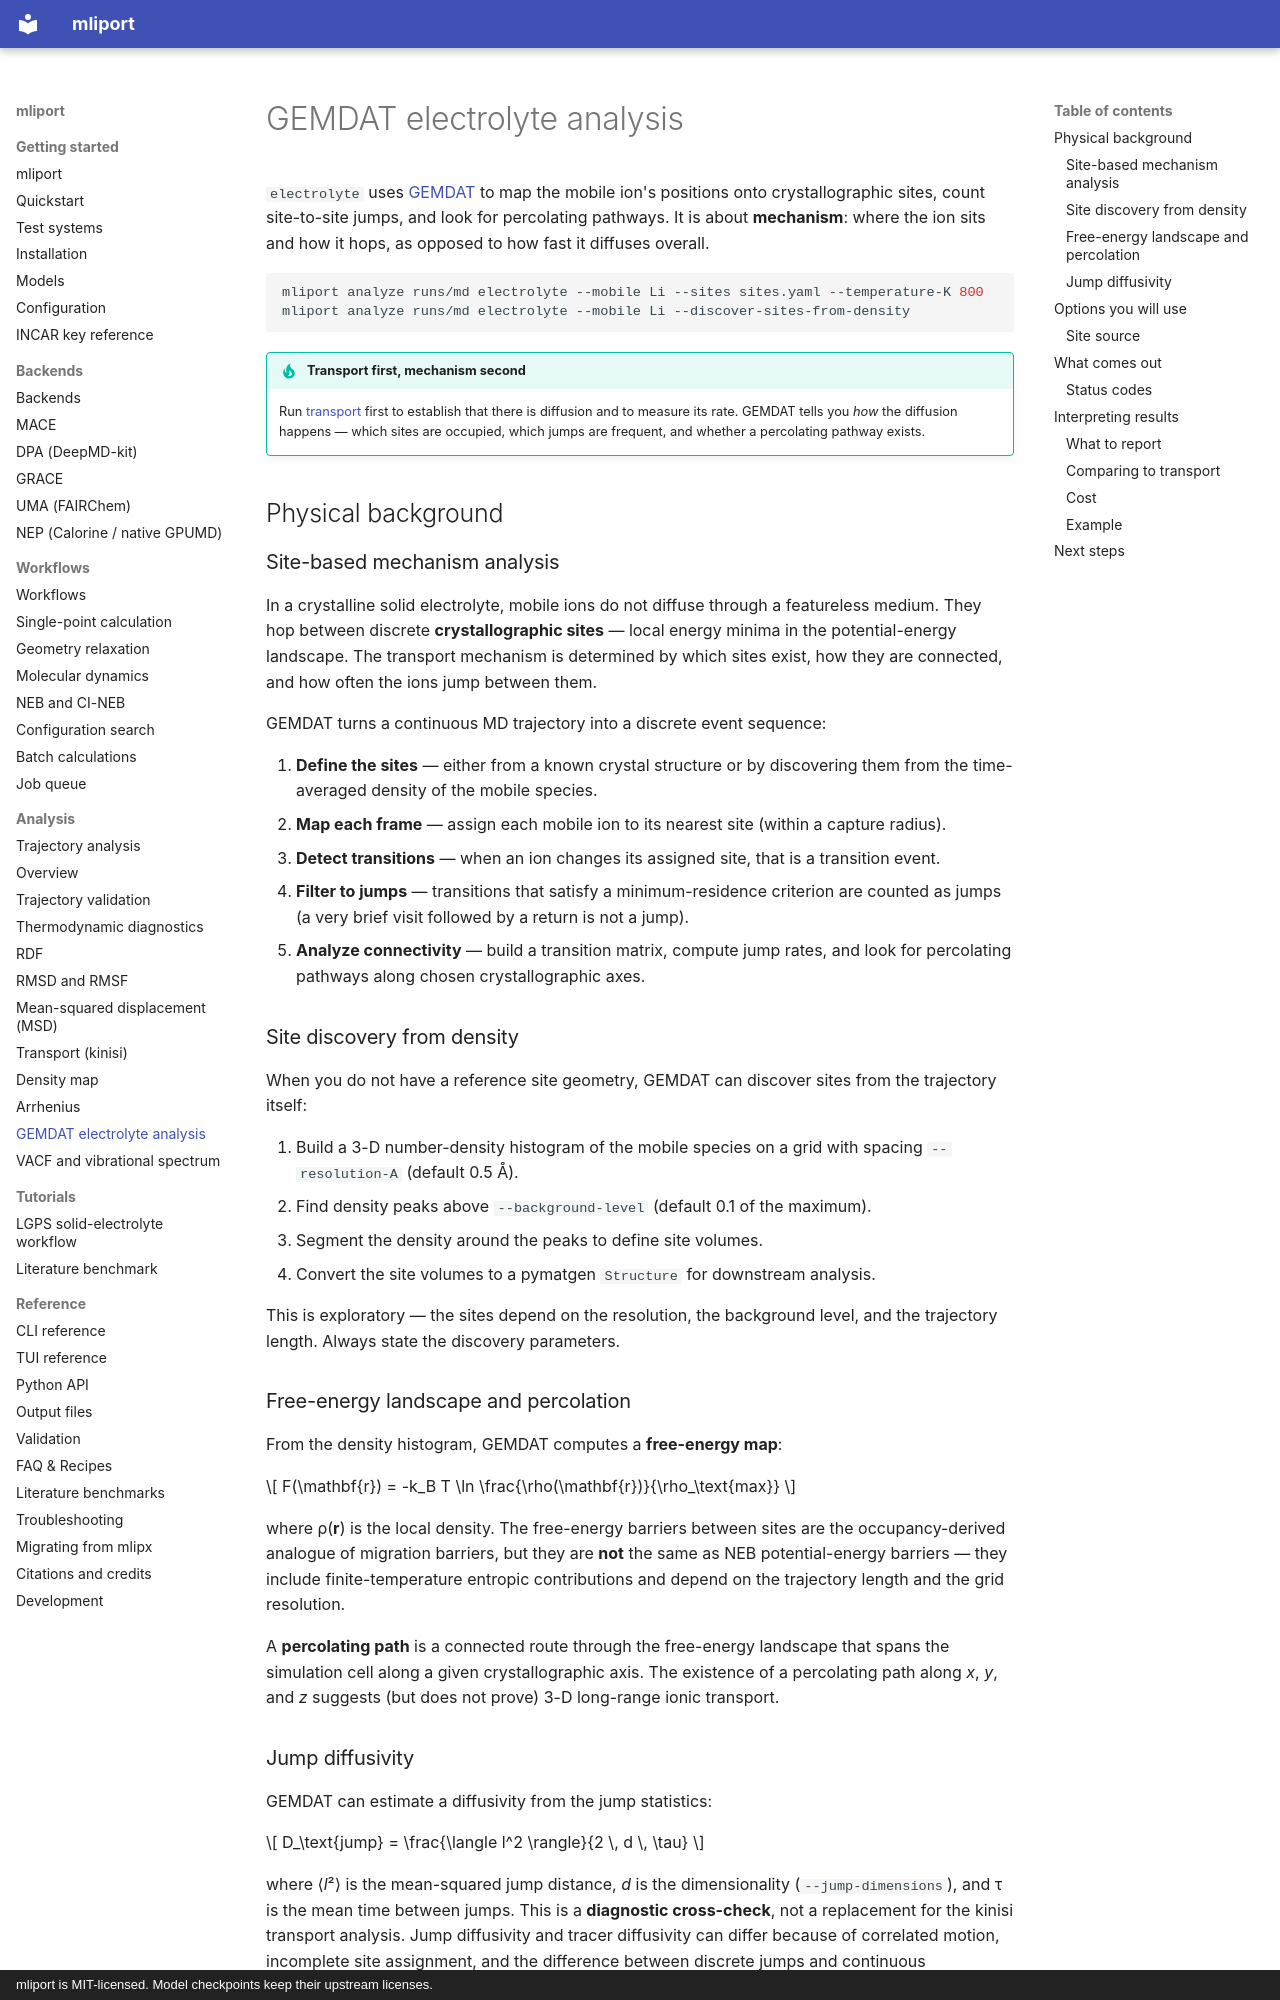

repository: hydrogen1222/mliport · page: analysis/electrolyte-gemdat/index.html · generator: mkdocs · copyright: mliport is MIT-licensed. Model checkpoints keep their upstream licenses.

# GEMDAT electrolyte analysis

`electrolyte` uses [GEMDAT](https://gemdat.readthedocs.io/) to map the mobile
ion's positions onto crystallographic sites, count site-to-site jumps, and look
for percolating pathways. It is about **mechanism**: where the ion sits and how
it hops, as opposed to how fast it diffuses overall.

```bash
mliport analyze runs/md electrolyte --mobile Li --sites sites.yaml --temperature-K 800
mliport analyze runs/md electrolyte --mobile Li --discover-sites-from-density
```

!!! tip "Transport first, mechanism second"
    Run [transport](transport.md) first to establish that there is diffusion and
    to measure its rate. GEMDAT tells you *how* the diffusion happens — which
    sites are occupied, which jumps are frequent, and whether a percolating
    pathway exists.

## Physical background

### Site-based mechanism analysis

In a crystalline solid electrolyte, mobile ions do not diffuse through a
featureless medium. They hop between discrete **crystallographic sites** — local
energy minima in the potential-energy landscape. The transport mechanism is
determined by which sites exist, how they are connected, and how often the ions
jump between them.

GEMDAT turns a continuous MD trajectory into a discrete event sequence:

1. **Define the sites** — either from a known crystal structure or by
   discovering them from the time-averaged density of the mobile species.
2. **Map each frame** — assign each mobile ion to its nearest site (within a
   capture radius).
3. **Detect transitions** — when an ion changes its assigned site, that is a
   transition event.
4. **Filter to jumps** — transitions that satisfy a minimum-residence criterion
   are counted as jumps (a very brief visit followed by a return is not a jump).
5. **Analyze connectivity** — build a transition matrix, compute jump rates,
   and look for percolating pathways along chosen crystallographic axes.

### Site discovery from density

When you do not have a reference site geometry, GEMDAT can discover sites from
the trajectory itself:

1. Build a 3-D number-density histogram of the mobile species on a grid with
   spacing `--resolution-A` (default 0.5 Å).
2. Find density peaks above `--background-level` (default 0.1 of the maximum).
3. Segment the density around the peaks to define site volumes.
4. Convert the site volumes to a pymatgen `Structure` for downstream analysis.

This is exploratory — the sites depend on the resolution, the background
level, and the trajectory length. Always state the discovery parameters.
